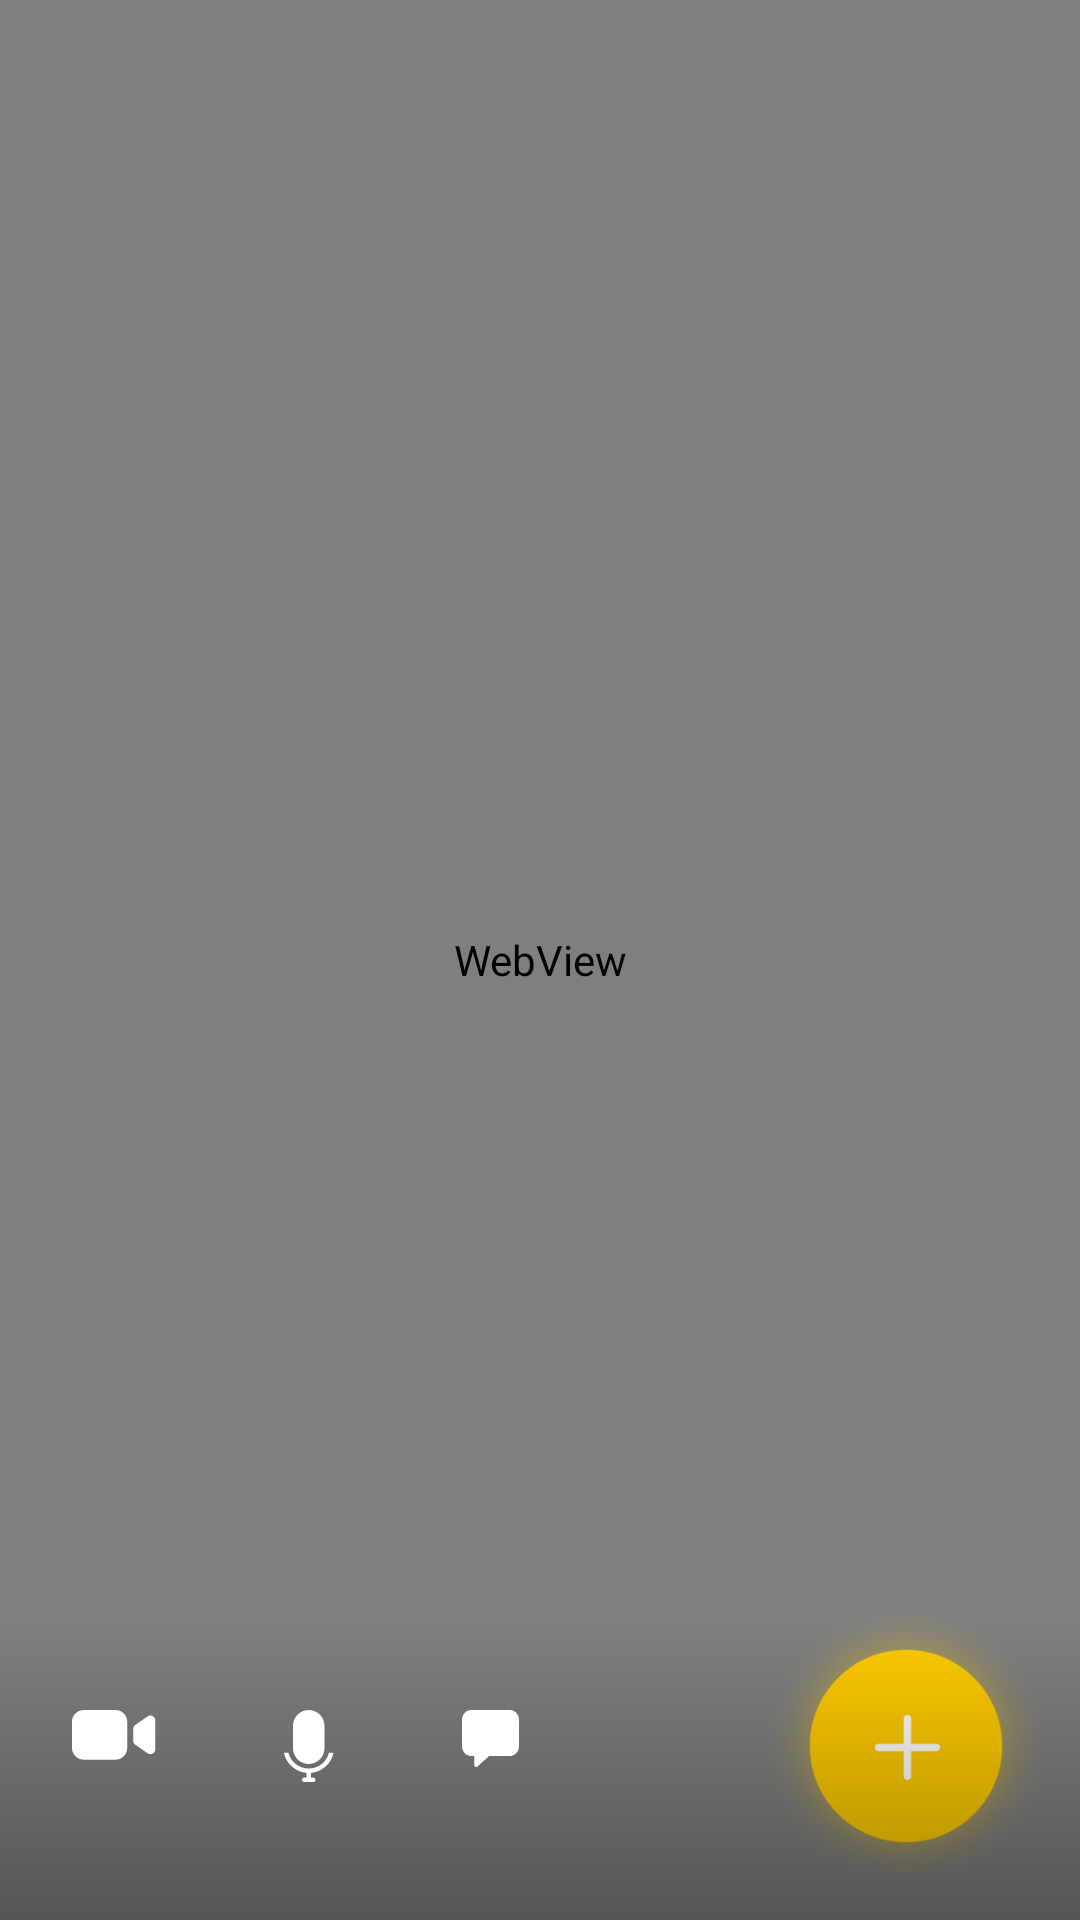

Layout XML and referenced resources for this Android screen:
<!-- AndroidManifest.xml: application theme AppTheme -->
<!-- res/layout/activity_main.xml -->
<?xml version="1.0" encoding="utf-8"?>
<androidx.constraintlayout.widget.ConstraintLayout
        xmlns:android="http://schemas.android.com/apk/res/android"
        xmlns:app="http://schemas.android.com/apk/res-auto"
        xmlns:tools="http://schemas.android.com/tools"
        android:layout_width="match_parent"
        android:layout_height="match_parent"
        tools:context=".main.MainActivity"
        android:background="@color/background">

    <WebView
            android:id="@+id/webView"
            android:layout_width="match_parent"
            android:layout_height="match_parent"
            app:layout_constraintBottom_toBottomOf="parent"
            app:layout_constraintEnd_toEndOf="parent"
            app:layout_constraintStart_toStartOf="parent"
            app:layout_constraintTop_toTopOf="parent" />

    <ImageView
            android:id="@+id/imageView"
            android:layout_width="100dp"
            android:layout_height="100dp"
            android:layout_marginEnd="8dp"
            android:layout_marginBottom="8dp"
            android:src="@drawable/ic_plus_hollow"
            app:layout_constraintBottom_toBottomOf="parent"
            app:layout_constraintEnd_toEndOf="parent" />

    <ImageView
            android:layout_width="match_parent"
            android:layout_height="100dp"
            android:src="@drawable/gradient"
            app:layout_constraintStart_toStartOf="parent"
            app:layout_constraintEnd_toEndOf="parent"
            app:layout_constraintBottom_toBottomOf="parent" />

    <LinearLayout
            android:layout_width="wrap_content"
            android:layout_height="wrap_content"
            android:layout_marginStart="24dp"
            android:orientation="horizontal"
            app:layout_constraintBottom_toBottomOf="@+id/imageView"
            app:layout_constraintStart_toStartOf="parent"
            app:layout_constraintTop_toTopOf="@+id/imageView">

        <ImageView
                android:layout_width="wrap_content"
                android:layout_height="wrap_content"
                android:src="@drawable/ic_webcam"
                android:layout_marginEnd="42dp"/>

        <ImageView
                android:layout_width="wrap_content"
                android:layout_height="wrap_content"
                android:src="@drawable/ic_mic"
                android:layout_marginEnd="42dp"/>

        <ImageView
                android:layout_width="wrap_content"
                android:layout_height="wrap_content"
                android:src="@drawable/ic_chatting"/>
    </LinearLayout>

</androidx.constraintlayout.widget.ConstraintLayout>
<!-- resources referenced by this layout -->
<resources>
  <color name="background">@color/black</color>
  <!-- drawable gradient (drawable) -->
  <?xml version="1.0" encoding="utf-8"?>
  <selector xmlns:android="http://schemas.android.com/apk/res/android">
  
      <item>
          <shape android:shape="rectangle">
              <gradient android:angle="90"
                  android:startColor="#54000000"
                  android:endColor="#00000000" />
          </shape>
      </item>
  
  </selector>
  <!-- drawable ic_chatting (drawable) -->
  <vector xmlns:android="http://schemas.android.com/apk/res/android"
      android:width="19dp"
      android:height="19dp"
      android:viewportWidth="19"
      android:viewportHeight="19">
    <path
        android:pathData="M4.75,19C4.57,19 4.3974,18.923 4.2702,18.786C4.1429,18.6489 4.0714,18.463 4.0714,18.2692V15.3462H3.0536C2.244,15.3452 1.4678,14.9984 0.8954,14.3819C0.3229,13.7654 0.0009,12.9295 0,12.0577V3.2885C0.0009,2.4166 0.3229,1.5807 0.8954,0.9642C1.4678,0.3477 2.244,0.001 3.0536,0H15.9464C16.756,0.001 17.5322,0.3477 18.1046,0.9642C18.6771,1.5807 18.9991,2.4166 19,3.2885V12.0577C18.9991,12.9295 18.6771,13.7654 18.1046,14.3819C17.5322,14.9984 16.756,15.3452 15.9464,15.3462H9.0649L5.1847,18.8306C5.0626,18.9399 4.9088,18.9999 4.75,19Z"
        android:fillColor="#ffffff"/>
  </vector>
  <!-- drawable ic_mic (drawable) -->
  <vector xmlns:android="http://schemas.android.com/apk/res/android"
      android:width="18dp"
      android:height="24dp"
      android:viewportWidth="18"
      android:viewportHeight="24">
    <path
        android:pathData="M8.9063,18C11.8057,18 14.1562,15.6495 14.1562,12.75V5.25C14.1562,2.3505 11.8057,0 8.9063,0C6.0068,0 3.6563,2.3505 3.6563,5.25V12.75C3.6563,15.6495 6.0068,18 8.9063,18ZM17.1562,14.25H15.6562C14.973,17.2552 12.1178,19.5 8.9063,19.5C5.6947,19.5 2.8395,17.2552 2.1563,14.25H0.6563C1.3185,17.8493 4.4535,20.6325 8.1563,20.9662V22.5H7.4063C6.9922,22.5 6.6563,22.836 6.6563,23.25C6.6563,23.6647 6.9922,24 7.4063,24H10.4062C10.8202,24 11.1562,23.6647 11.1562,23.25C11.1562,22.836 10.8202,22.5 10.4062,22.5H9.6563V20.9662C13.359,20.6325 16.494,17.8493 17.1562,14.25Z"
        android:fillColor="#ffffff"
        android:fillType="evenOdd"/>
  </vector>
  <style name="AppTheme" parent="Theme.AppCompat.Light.NoActionBar">
          
          <item name="colorPrimary">@color/colorPrimary</item>
          <item name="colorPrimaryDark">@color/colorPrimaryDark</item>
          <item name="colorAccent">@color/colorAccent</item>
      </style>
  <color name="black">#181818</color>
  <color name="colorPrimary">@color/black</color>
  <color name="colorPrimaryDark">@color/black</color>
  <color name="colorAccent">@color/yellow</color>
  <color name="yellow">#FFEE29</color>
</resources>
